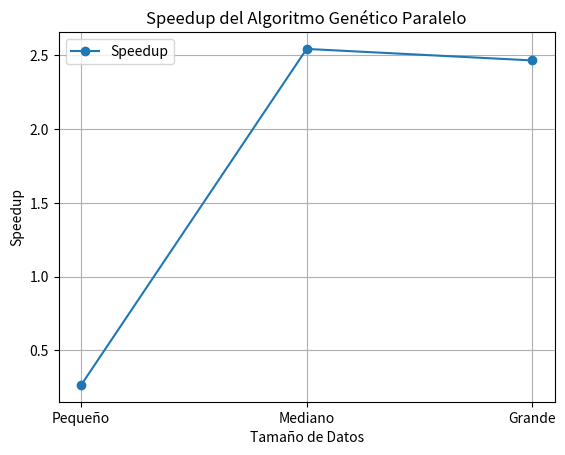
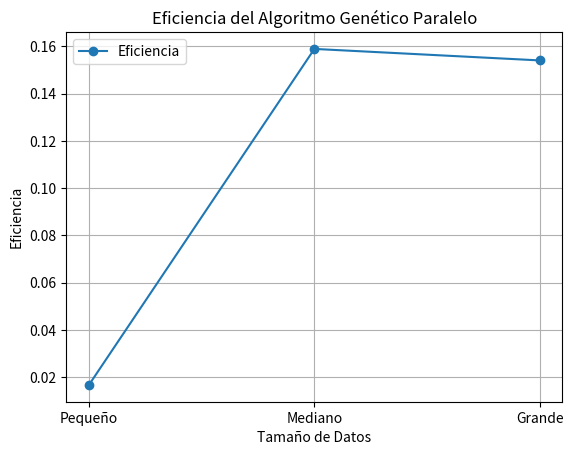

Here is the Python script that generated these plots, in order:
import matplotlib.pyplot as plt

# Datos de ejemplo (reemplaza con los resultados reales)
sizes = ['Pequeño', 'Mediano', 'Grande']
sequential_times = [0.008, 19.123, 72.728]  # tiempos secuenciales
parallel_times = [0.030, 7.520, 29.504]    # tiempos paralelos
num_threads = 16

# Cálculo de Speedup y Eficiencia
speedup = [seq / par for seq, par in zip(sequential_times, parallel_times)]
efficiency = [s / num_threads for s in speedup]

# Gráfico de Speedup
plt.figure()
plt.plot(sizes, speedup, marker='o', label='Speedup')
plt.xlabel('Tamaño de Datos')
plt.ylabel('Speedup')
plt.title('Speedup del Algoritmo Genético Paralelo')
plt.grid(True)
plt.legend()
plt.savefig('speedup.png')
plt.show()

# Gráfico de Eficiencia
plt.figure()
plt.plot(sizes, efficiency, marker='o', label='Eficiencia')
plt.xlabel('Tamaño de Datos')
plt.ylabel('Eficiencia')
plt.title('Eficiencia del Algoritmo Genético Paralelo')
plt.grid(True)
plt.legend()
plt.savefig('efficiency.png')
plt.show()
